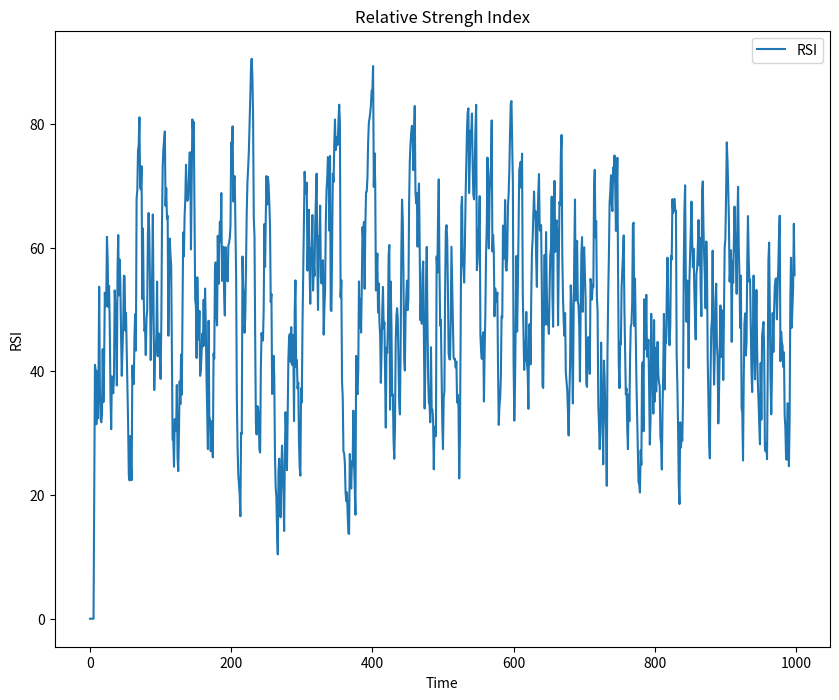

Source code (Python):
import numpy as np
import matplotlib.pyplot as plt
import pandas as pd

def RSI(X, window, graph):

    N = len(X)
    UpDiff = np.zeros(N - 1)
    DownDiff = np.zeros(N - 1)

    for i in np.arange(N-1):
        difference = X[i] - X[i-1]
        if difference > 0:
            UpDiff[i] = abs(difference)
            DownDiff[i] = 0
        elif difference < 0:
            UpDiff[i] = 0
            DownDiff[i] = abs(difference)
        elif difference == 0:
            UpDiff[i] = 0
            DownDiff[0] = 0

    d1 = pd.DataFrame(UpDiff)
    d2 = pd.DataFrame(DownDiff)
    SMMAUp = d1.ewm(span= window).mean().to_numpy()
    SMMADown = d2.ewm(span = window).mean().to_numpy()

    RS = SMMAUp/SMMADown
    RSIValue = 100 - 100/(1 + RS.flatten())

    if graph == True:
        plt.figure(figsize=(10, 8))
        plt.plot(RSIValue, label='RSI')
        plt.xlabel('Time')
        plt.ylabel('RSI')
        plt.title('Relative Strengh Index')
        plt.legend()
        plt.show()

    return RSIValue

X =  np.cumsum(np.random.randn(1000))
RsIndex = RSI(X, 14, graph=True)